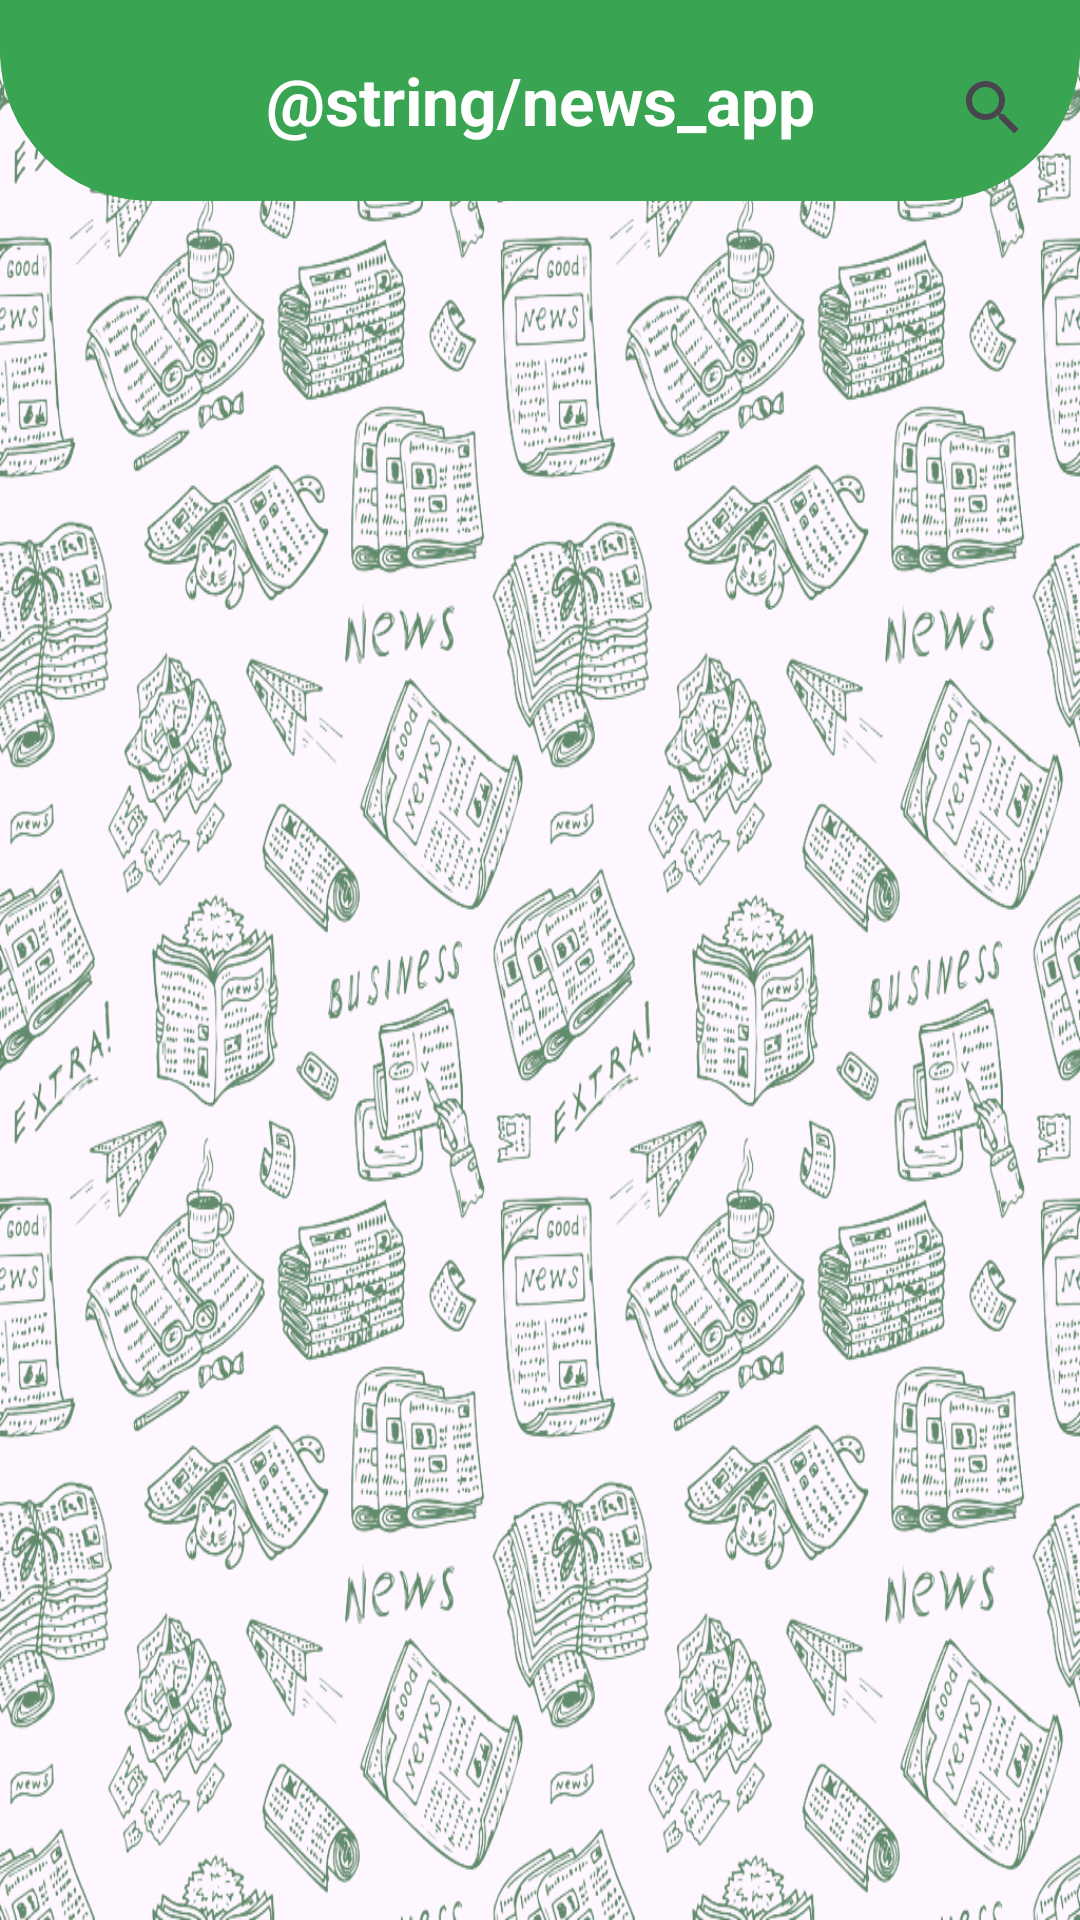

Write the Android layout XML for this screen, with the resource values it uses.
<!-- AndroidManifest.xml: application theme Base.Theme.News_Application -->
<!-- res/layout/activity_home.xml -->
<?xml version="1.0" encoding="utf-8"?>
<androidx.constraintlayout.widget.ConstraintLayout xmlns:android="http://schemas.android.com/apk/res/android"
    xmlns:tools="http://schemas.android.com/tools"
    android:layout_width="match_parent"
    android:layout_height="match_parent"
    xmlns:app="http://schemas.android.com/apk/res-auto"
    android:background="@drawable/background_blurr"
    tools:context=".ui.HomeActivity">

    <com.google.android.material.appbar.AppBarLayout
        android:id="@+id/app_bar"
        android:layout_width="match_parent"
        android:layout_height="67dp"
        android:background="@drawable/toolbar_background"
        app:layout_constraintTop_toTopOf="parent">
        <TextView
            android:id="@+id/title_txt"
            android:layout_width="match_parent"
            android:layout_height="match_parent"
            android:text="@string/news_app"
            android:gravity="center"
            android:textSize="22sp"
            android:textStyle="bold"
            android:textColor="@color/white"
            />
    </com.google.android.material.appbar.AppBarLayout>
    <androidx.appcompat.widget.SearchView
        android:id="@+id/search_view"
        android:layout_width="wrap_content"
        android:layout_height="wrap_content"
        android:layout_gravity="center_vertical"
        android:layout_marginTop="15dp"
        app:layout_constraintEnd_toEndOf="@id/app_bar"
        app:layout_constraintBottom_toBottomOf="@id/app_bar"
        app:layout_constraintTop_toTopOf="@id/app_bar"
        android:layout_marginBottom="10dp"
        android:padding="5dp"/>

    <FrameLayout
    android:id="@+id/fragment_conrainer"
    android:layout_width="match_parent"
    android:layout_height="0dp"
    app:layout_constraintTop_toBottomOf="@id/app_bar"
    app:layout_constraintBottom_toBottomOf="parent"
    app:layout_constraintEnd_toEndOf="parent"
    app:layout_constraintStart_toStartOf="parent"/>

</androidx.constraintlayout.widget.ConstraintLayout>
<!-- resources referenced by this layout -->
<resources>
  <color name="white">#FFFFFFFF</color>
  <!-- drawable background_blurr (drawable) -->
  <?xml version="1.0" encoding="utf-8"?>
  <layer-list
      xmlns:android="http://schemas.android.com/apk/res/android">
      <item>
          <bitmap
              android:src="@drawable/news_background"
              android:alpha="0.7"
              />
      </item>
  </layer-list>
  <!-- drawable toolbar_background (drawable) -->
  <?xml version="1.0" encoding="utf-8"?>
  <shape xmlns:android="http://schemas.android.com/apk/res/android">
      <solid android:color="@color/green" />
      <corners android:bottomLeftRadius="50dp"
          android:bottomRightRadius="50dp"
          />
  <size android:height="50dp"
      android:width="50dp"/>
  </shape>
  <style name="Base.Theme.News_Application" parent="Theme.Material3.DayNight.NoActionBar">
          
          
      </style>
  <!-- drawable news_background: png bitmap (drawable, 798475 bytes) -->
  <color name="green">#39a552</color>
</resources>
